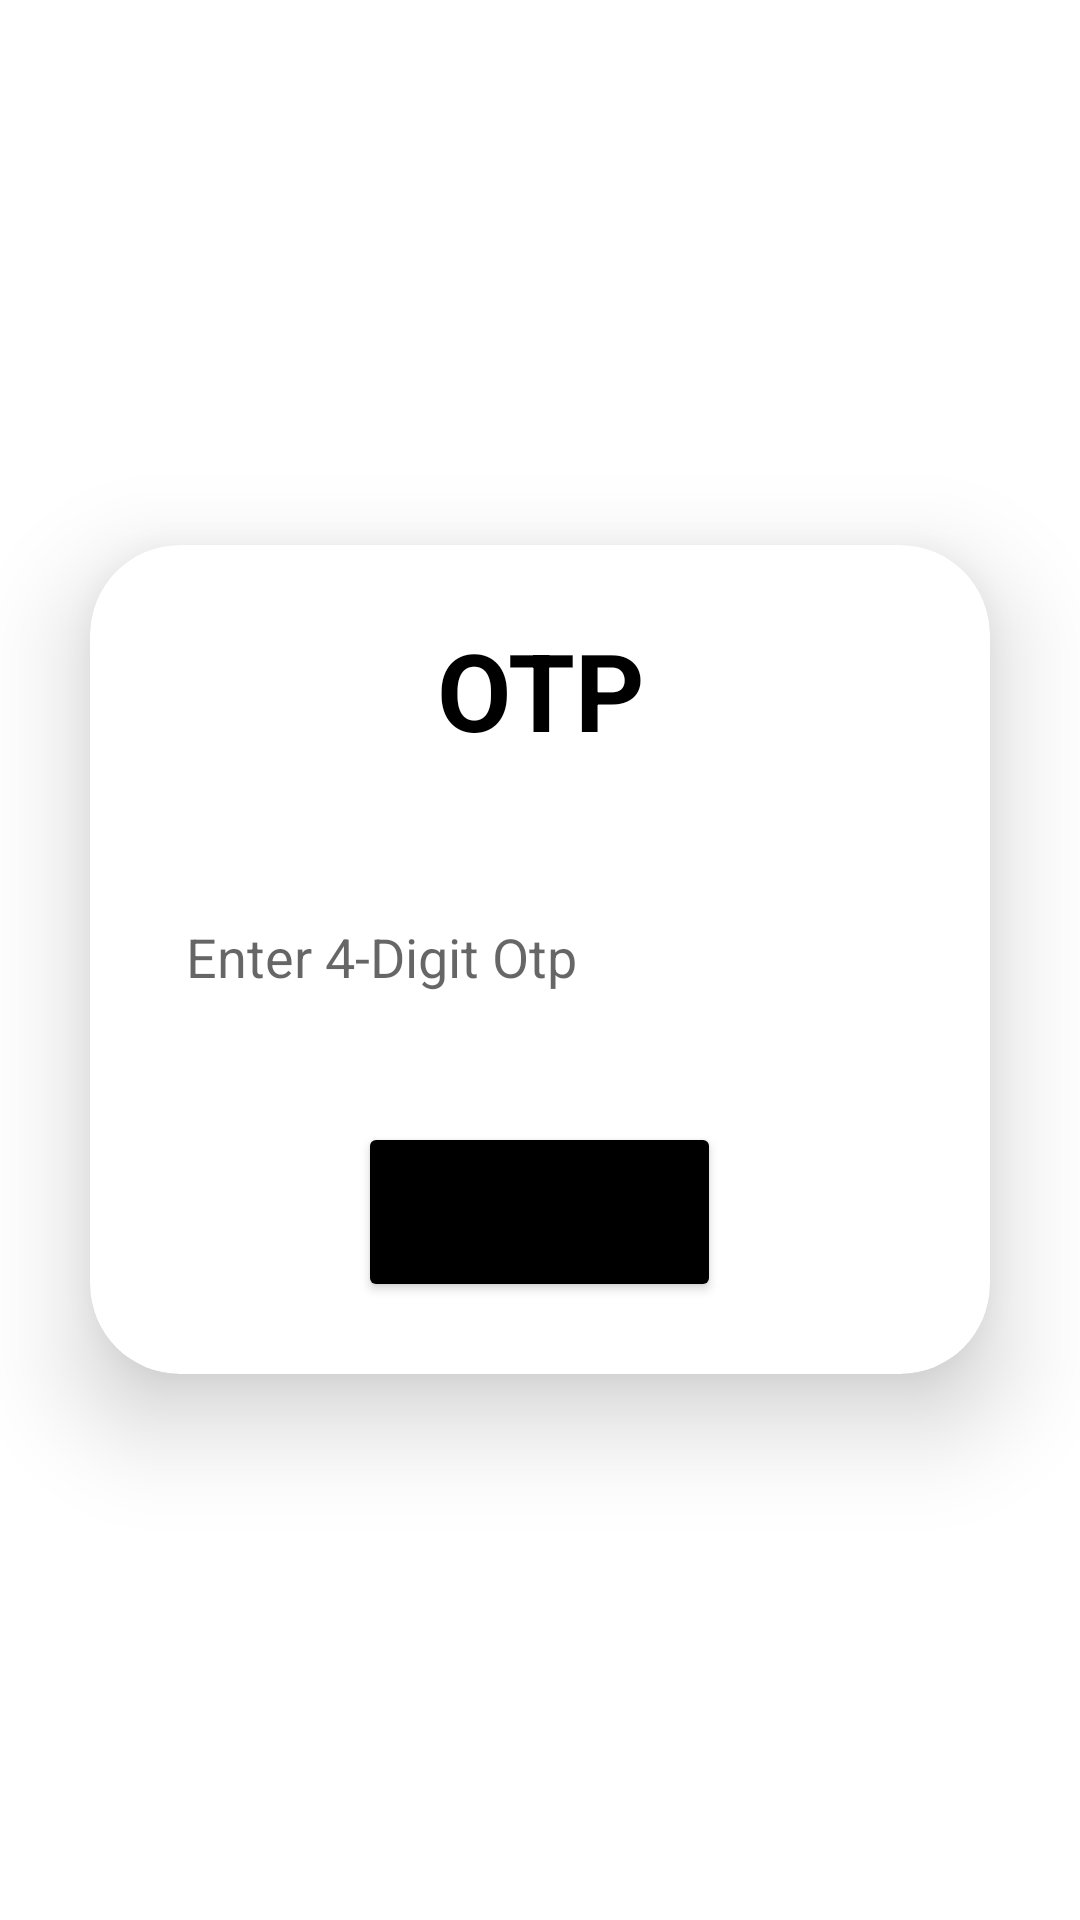

Write the Android layout XML for this screen, with the resource values it uses.
<!-- AndroidManifest.xml: application theme Theme.Reg -->
<!-- res/layout/activity_otp.xml -->
<LinearLayout
    xmlns:android="http://schemas.android.com/apk/res/android"
    xmlns:app="http://schemas.android.com/apk/res-auto"
    xmlns:tools="http://schemas.android.com/tools"
    android:layout_width="match_parent"
    android:layout_height="match_parent"
    android:background="@color/white" android:orientation="vertical" app:layout_constrainedWidth="true" tools:context=".MainActivity" android:gravity="center">
    <androidx.cardview.widget.CardView
        android:layout_width="match_parent"
        android:layout_height="wrap_content"
        android:layout_margin="30dp"
        app:cardCornerRadius="30dp"
        app:cardElevation="20dp"
        >
        <LinearLayout
            android:layout_width="match_parent"
            android:layout_height="wrap_content"
            android:orientation="vertical"
            android:gravity="center"
            android:padding="24dp">
            <TextView
                android:layout_width="match_parent"
                android:layout_height="wrap_content"
                android:text="OTP"
                android:textSize="36sp"
                android:textAlignment="center"
                android:textStyle="bold"
                android:textColor="@color/black"/>
            <EditText
                android:id="@+id/login_username"
                android:layout_width="match_parent"
                android:layout_height="50dp"
                android:background="@color/cardview_light_background"
                android:layout_marginTop="40dp"
                android:drawableLeft="@drawable/baseline_otp"
                android:drawablePadding="8dp"
                android:hint="Enter 4-Digit Otp"
                android:padding="8dp"
                android:textColor="@color/black"
                android:textColorHighlight="#424242" />

            <Button
                android:layout_width="121dp"
                android:layout_height="60dp"
                android:layout_marginTop="30dp"
                android:backgroundTint="@color/black"
                android:gravity="center"
                android:text="Submit Otp"
                android:textSize="18sp"
                app:cornerRadius="20dp"/>
        </LinearLayout>
    </androidx.cardview.widget.CardView>
</LinearLayout>
<!-- resources referenced by this layout -->
<resources>
  <style name="Theme.Reg" parent="Theme.MaterialComponents.DayNight.DarkActionBar">
          
          <item name="colorPrimary">@color/purple_500</item>
          <item name="colorPrimaryVariant">@color/purple_700</item>
          <item name="colorOnPrimary">@color/white</item>
          
          <item name="colorSecondary">@color/teal_200</item>
          <item name="colorSecondaryVariant">@color/teal_700</item>
          <item name="colorOnSecondary">@color/black</item>
          
          <item name="android:statusBarColor">?attr/colorPrimaryVariant</item>
          
      </style>
  <!-- not gathered from this repository: default colours our renderer supplied (Android Studio template values) -->
  <color name="purple_500">#FF6200EE</color>
  <color name="purple_700">#FF3700B3</color>
  <color name="teal_200">#FF03DAC5</color>
  <color name="teal_700">#FF018786</color>
  <color name="black">#FF000000</color>
  <color name="white">#FFFFFFFF</color>
</resources>
